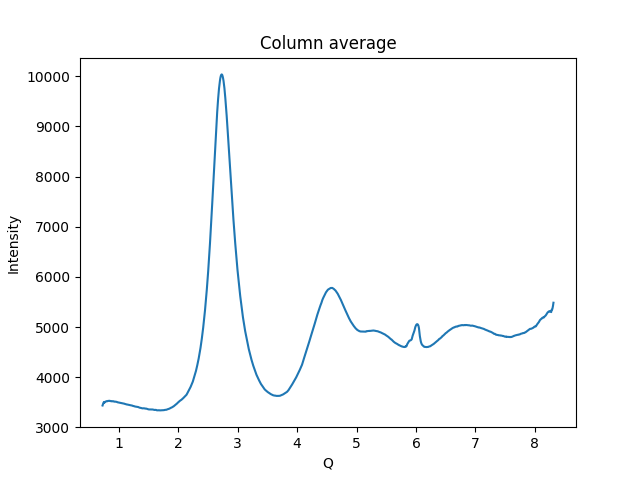

Data behind this chart, as committed beside it:
7.257964939293953810e-01, 3.437572998046875000e+03
7.333902272927447230e-01, 3.465019775390625000e+03
7.409839606560940650e-01, 3.490675781250000000e+03
7.485776940194434070e-01, 3.505645751953125000e+03
7.561714273827927491e-01, 3.491037109375000000e+03
7.637651607461420911e-01, 3.509203369140625000e+03
7.713588941094915441e-01, 3.511597412109375000e+03
7.789526274728407751e-01, 3.516487304687500000e+03
7.865463608361902281e-01, 3.519697021484375000e+03
7.941400941995394591e-01, 3.525031494140625000e+03
8.017338275628889122e-01, 3.522560546875000000e+03
8.093275609262382542e-01, 3.524141601562500000e+03
8.169212942895875962e-01, 3.528590087890625000e+03
8.245150276529370492e-01, 3.530456054687500000e+03
8.321087610162862802e-01, 3.529593261718750000e+03
8.397024943796357332e-01, 3.531687500000000000e+03
8.472962277429850753e-01, 3.531857177734375000e+03
8.548899611063344173e-01, 3.527085937500000000e+03
8.624836944696837593e-01, 3.525084716796875000e+03
8.700774278330331013e-01, 3.523535644531250000e+03
8.776711611963824433e-01, 3.526424072265625000e+03
8.852648945597317853e-01, 3.521788574218750000e+03
8.928586279230811273e-01, 3.521282958984375000e+03
9.004523612864305804e-01, 3.524021484375000000e+03
9.080460946497798114e-01, 3.522290283203125000e+03
9.156398280131292644e-01, 3.516837158203125000e+03
9.232335613764786064e-01, 3.513787841796875000e+03
9.308272947398279484e-01, 3.515569335937500000e+03
9.384210281031772904e-01, 3.515087158203125000e+03
9.460147614665267435e-01, 3.513154296875000000e+03
9.536084948298760855e-01, 3.512326660156250000e+03
9.612022281932253165e-01, 3.510411132812500000e+03
9.687959615565748805e-01, 3.507669189453125000e+03
9.763896949199241115e-01, 3.502589111328125000e+03
9.839834282832734536e-01, 3.500725585937500000e+03
9.915771616466226845e-01, 3.498702392578125000e+03
9.991708950099722486e-01, 3.497390136718750000e+03
1.006764628373321591e+00, 3.496910400390625000e+03
1.014358361736670711e+00, 3.492656494140625000e+03
1.021952095100020275e+00, 3.490676269531250000e+03
1.029545828463369617e+00, 3.487476562500000000e+03
1.037139561826718959e+00, 3.485586181640625000e+03
1.044733295190068079e+00, 3.484648193359375000e+03
1.052327028553417643e+00, 3.484552001953125000e+03
1.059920761916766985e+00, 3.483211669921875000e+03
1.067514495280116327e+00, 3.481780029296875000e+03
1.075108228643465669e+00, 3.479086914062500000e+03
1.082701962006815011e+00, 3.476556152343750000e+03
1.090295695370164353e+00, 3.474195800781250000e+03
1.097889428733513695e+00, 3.469983154296875000e+03
1.105483162096863259e+00, 3.467857910156250000e+03
1.113076895460212379e+00, 3.466210205078125000e+03
1.120670628823561943e+00, 3.463100585937500000e+03
1.128264362186911285e+00, 3.459528808593750000e+03
1.135858095550260627e+00, 3.459176513671875000e+03
1.143451828913609747e+00, 3.456729980468750000e+03
1.151045562276959089e+00, 3.454540771484375000e+03
1.158639295640308653e+00, 3.451411865234375000e+03
1.166233029003657995e+00, 3.451380371093750000e+03
1.173826762367007337e+00, 3.449535888671875000e+03
1.181420495730356679e+00, 3.445905761718750000e+03
... 939 more rows
